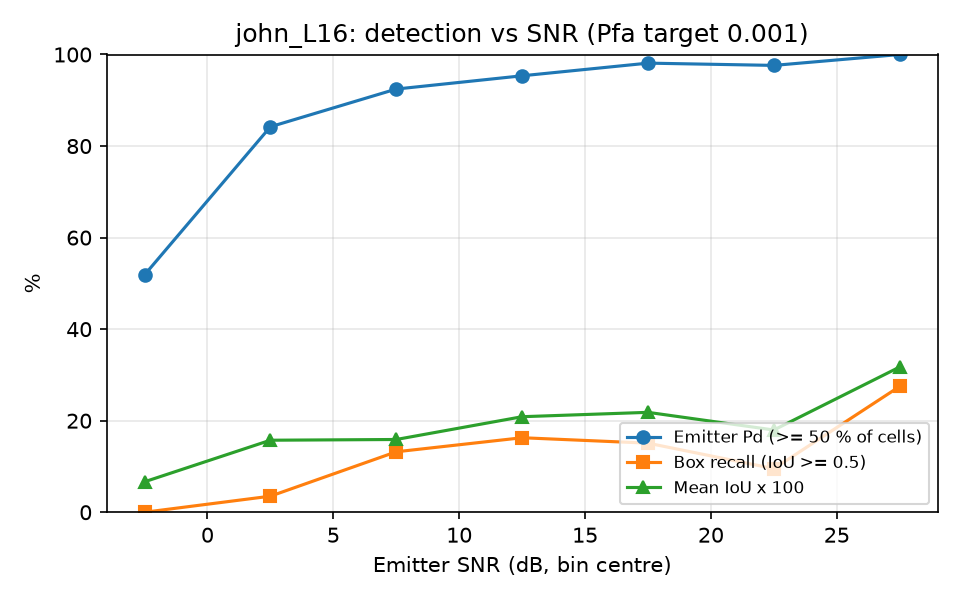

The file beside this chart, header and first rows:
snr_lo, snr_hi, n, emitter_pd, box_recall, mean_iou
-5, 0, 54, 0.5185, 0.0000, 0.0665
0, 5, 57, 0.8421, 0.0351, 0.1573
5, 10, 53, 0.9245, 0.1321, 0.1589
10, 15, 43, 0.9535, 0.1628, 0.2087
15, 20, 53, 0.9811, 0.1509, 0.2183
20, 25, 42, 0.9762, 0.0952, 0.1797
25, 30, 40, 1, 0.2750, 0.3174
